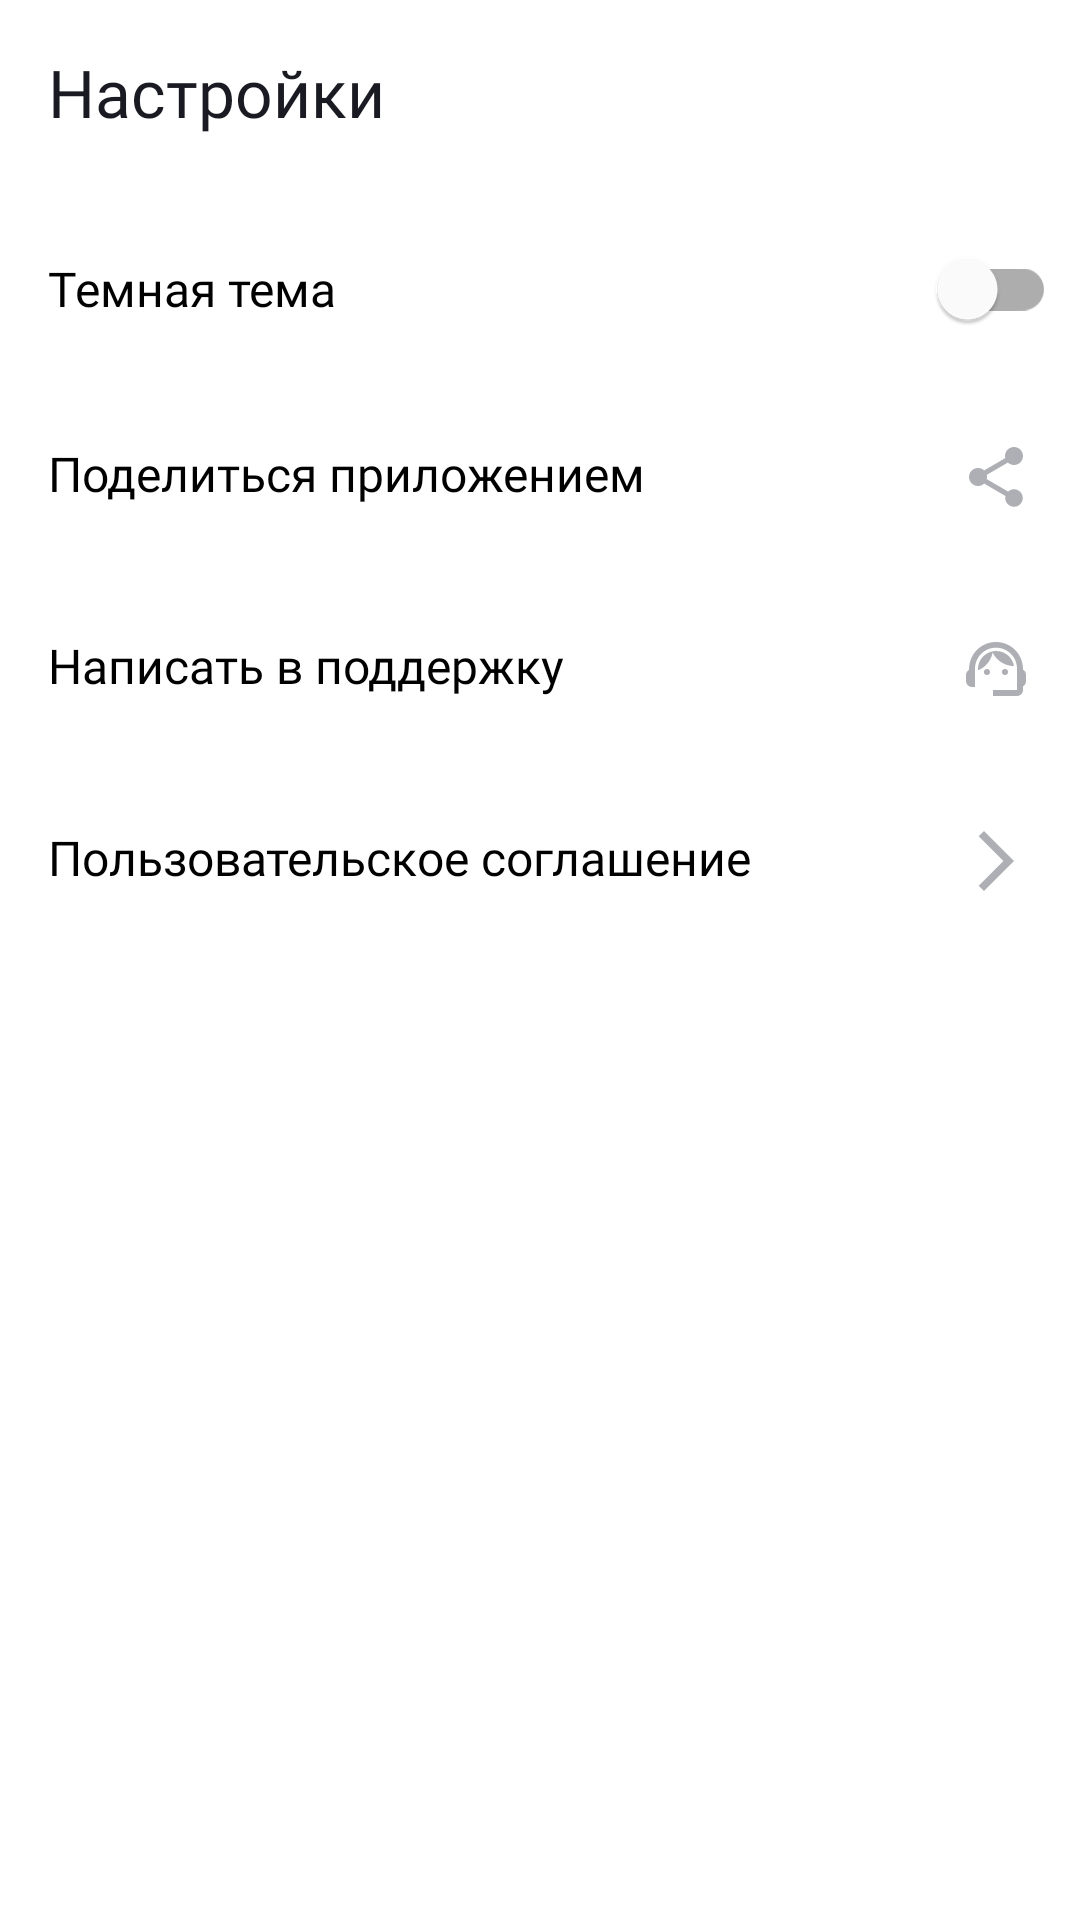

The Android layout XML behind this screen, and the referenced resources:
<!-- AndroidManifest.xml: application theme Theme.LayoutMake -->
<!-- res/layout/fragment_settings.xml -->
<?xml version="1.0" encoding="utf-8"?>
<androidx.constraintlayout.widget.ConstraintLayout xmlns:android="http://schemas.android.com/apk/res/android"
    xmlns:app="http://schemas.android.com/apk/res-auto"
    xmlns:tools="http://schemas.android.com/tools"
    style="@style/SettingsActivity"
    android:layout_width="match_parent"
    android:layout_height="match_parent"
    tools:context=".presentation.settings.fragments.SettingsFragment">


    <TextView
        android:id="@+id/title_text_view"
        style="@style/SettingsActivityTitle"
        android:layout_width="wrap_content"
        android:layout_height="wrap_content"
        android:layout_marginStart="@dimen/title_margin_start"
        android:layout_marginTop="@dimen/title_margin_start"
        android:text="@string/settings"
        app:layout_constraintStart_toStartOf="parent"
        app:layout_constraintTop_toTopOf="parent"
         />

    <TextView
        android:id="@+id/black_theme_text_view"
        style="@style/SettingNames"
        android:text="@string/black_theme_setting"
        app:layout_constraintStart_toStartOf="parent"
        app:layout_constraintTop_toBottomOf="@+id/title_text_view" />

    <TextView
        android:id="@+id/share_text_view"
        style="@style/SettingNames"
        android:text="@string/share_setting"
        app:layout_constraintStart_toStartOf="parent"
        app:layout_constraintTop_toBottomOf="@+id/black_theme_text_view"
        app:drawableEndCompat="@drawable/icon_share"/>

    <TextView
        android:id="@+id/support_text_view"
        style="@style/SettingNames"
        android:text="@string/support_setting"
        app:layout_constraintStart_toStartOf="parent"
        app:layout_constraintTop_toBottomOf="@+id/share_text_view"
        app:drawableEndCompat="@drawable/icon_support"/>

    <TextView
        android:id="@+id/agreement_text_view"
        style="@style/SettingNames"
        android:text="@string/agreement_setting"
        app:layout_constraintStart_toStartOf="parent"
        app:layout_constraintTop_toBottomOf="@+id/support_text_view"
        app:drawableEndCompat="@drawable/icon_arrow_forward"/>

    <com.google.android.material.switchmaterial.SwitchMaterial
        android:id="@+id/switch_button"
        style="@style/SettingsSwitch"
        android:layout_width="wrap_content"
        android:layout_height="wrap_content"
        android:layout_marginEnd="8dp"
        app:layout_constraintBottom_toBottomOf="@+id/black_theme_text_view"
        app:layout_constraintEnd_toEndOf="parent"
        app:layout_constraintTop_toTopOf="@+id/black_theme_text_view"
        />




</androidx.constraintlayout.widget.ConstraintLayout>
<!-- resources referenced by this layout -->
<resources>
  <dimen name="title_margin_start">16dp</dimen>
  <!-- drawable icon_arrow_forward (drawable) -->
  <vector android:autoMirrored="true" android:height="24dp"
      android:tint="@color/y_grey" android:viewportHeight="24"
      android:viewportWidth="24" android:width="24dp" xmlns:android="http://schemas.android.com/apk/res/android">
      <path android:fillColor="@android:color/white" android:pathData="M6.23,20.23l1.77,1.77l10,-10l-10,-10l-1.77,1.77l8.23,8.23z"/>
  </vector>
  <string name="agreement_setting">Пользовательское соглашение</string>
  <string name="black_theme_setting">Темная тема</string>
  <string name="settings">Настройки</string>
  <string name="share_setting">Поделиться приложением</string>
  <string name="support_setting">Написать в поддержку</string>
  <style name="SettingsActivity">
          <item name="android:background">@color/white</item>
      </style>
  <style name="SettingsActivityTitle">
          <item name="android:fontFamily">@font/ys_display_medium</item>
          <item name="android:textAllCaps">false</item>
          <item name="android:textColor">@color/y_black</item>
          <item name="android:textSize">@dimen/main_menu_text_size</item>
          <item name="android:textStyle">normal</item>
      </style>
  <style name="SettingsSwitch">
          <item name="android:thumbTint">@drawable/thumb</item>
          <item name="android:trackTint">@drawable/track</item>
      </style>
  <color name="y_grey">#AEAFB4</color>
  <color name="y_light_grey">#E6E8EB</color>
  <color name="black">#FF000000</color>
  <dimen name="sides_margin">16dp</dimen>
  <dimen name="settings_margin_between_fields">40dp</dimen>
  <color name="white">#FFFFFFFF</color>
  <color name="y_black">#1A1B22</color>
  <dimen name="main_menu_text_size">22sp</dimen>
  <!-- drawable thumb (drawable) -->
  <?xml version="1.0" encoding="utf-8"?>
  <selector xmlns:android="http://schemas.android.com/apk/res/android">
  
      <item android:color ="@color/y_blue" android:state_checked="true"/>
      <item android:color ="@color/y_grey" android:state_checked="false"/>
  </selector>
  <!-- drawable track (drawable) -->
  <?xml version="1.0" encoding="utf-8"?>
  <selector xmlns:android="http://schemas.android.com/apk/res/android">
      <item android:color ="@color/y_light_grey" android:state_checked="false"/>
  </selector>
  <color name="y_blue">#3772E7</color>
  <color name="teal_700">#FF018786</color>
  <style name="Widget.MaterialComponents.BottomNavigationView.Colored">
  
          <item name="enforceTextAppearance">true</item>
          <item name="enforceMaterialTheme">true</item>
          <item name="android:background">@color/white</item>
          <item name="itemIconTint">@color/bottom_nav_day</item>
          <item name="itemRippleColor">@color/mtrl_navigation_bar_colored_ripple_color</item>
          <item name="itemTextAppearanceInactive">?attr/textAppearanceCaption</item>
          <item name="itemTextAppearanceActive">?attr/textAppearanceCaption</item>
          <item name="itemTextColor">@color/bottom_nav_day</item>
      </style>
  <style name="Widget.App.Snackbar" parent="Widget.MaterialComponents.Snackbar">
          <item name="materialThemeOverlay">@style/ThemeOverlay.App.Snackbar</item>
          <item name="actionTextColorAlpha">1</item>
          <item name="backgroundOverlayColorAlpha">1</item>
      </style>
  <style name="Widget.App.SnackbarButton" parent="Widget.MaterialComponents.Button.TextButton.Snackbar">
          <item name="android:textColor">@color/white</item>
      </style>
  <style name="ThemeOverlay.App.Snackbar" parent="">
          <item name="colorPrimary">@color/white</item>
          <item name="colorOnSurface">@color/y_black</item>
      </style>
</resources>
